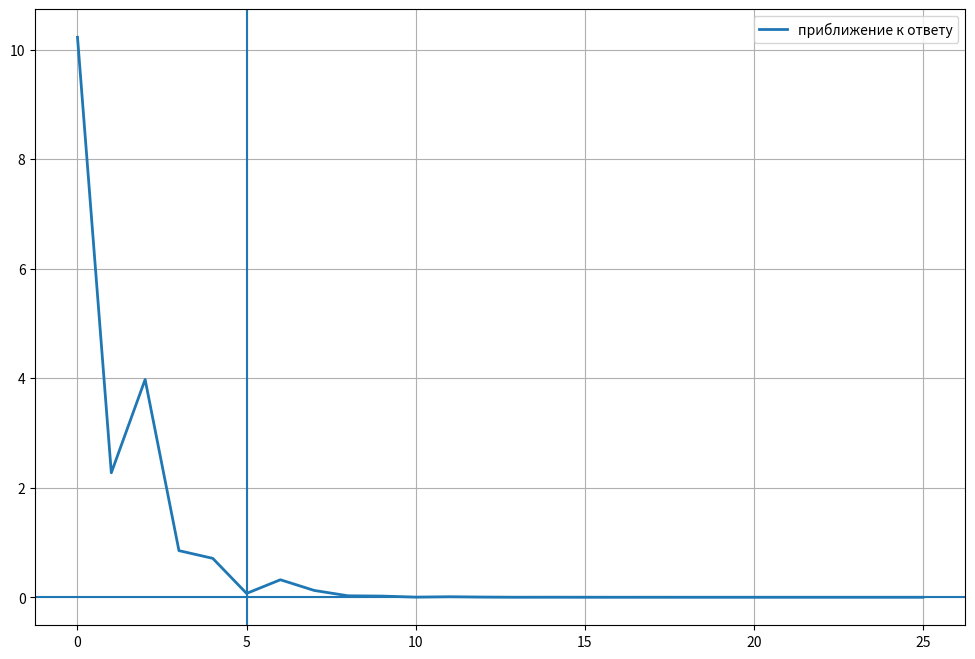
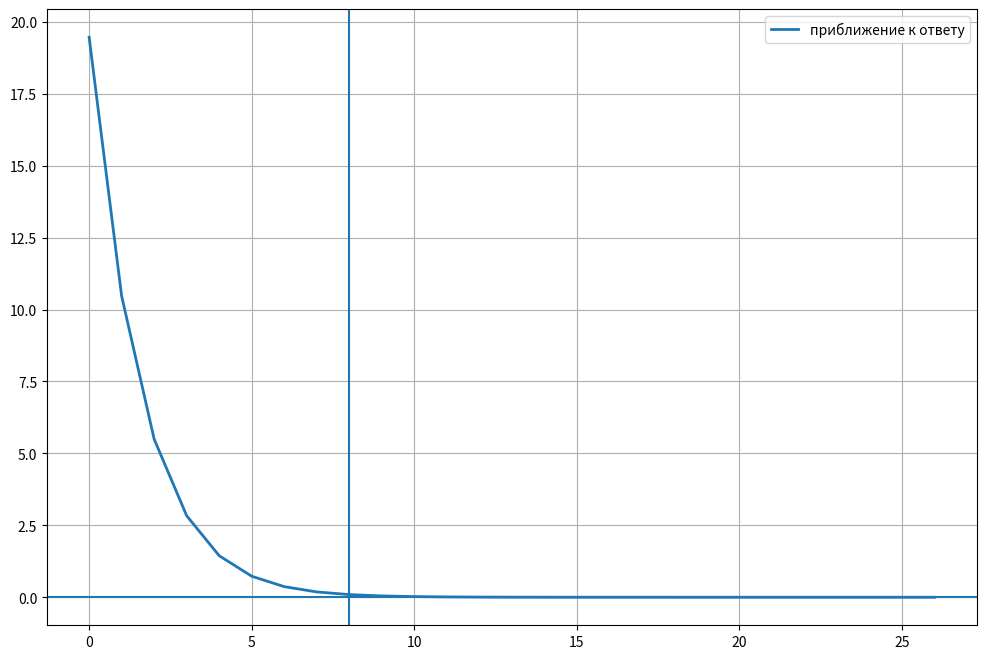
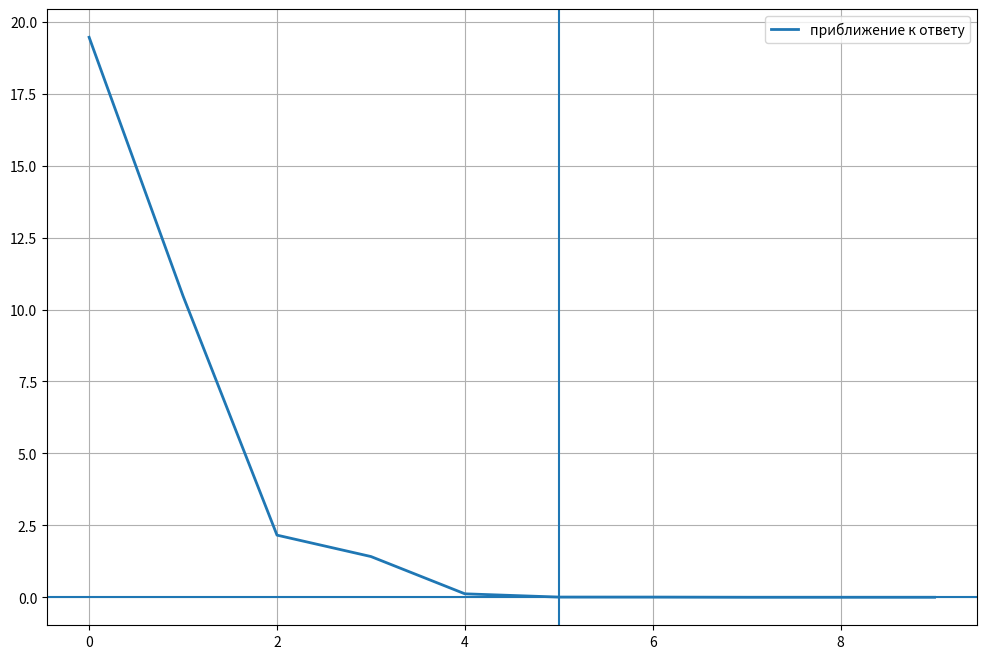

Here is the Python script that generated these plots, in order:
import math
import matplotlib.pyplot as plt
import numpy as np
import pandas as pd

def function(c):
    g = 9.8
    m = 68.1
    t = 10
    v_goal = 40
    if c == 0:
        c = 1e-20
    return (g * m / c) * (1 - math.exp((-c/m)*t)) - v_goal

def dichotomy_method(a , b , accuracy = 1e-6, max_iterations = 10000):
    if function(a) * function(b) >= 0:
        raise ValueError("Функция должна иметь разные знаки на концах интервала [a, b].")
    
    iterations = 0
    history = []

    while abs(a - b) > accuracy and iterations < max_iterations:
        midpoint = (a + b) / 2.0
        history.append(midpoint)

        if abs(function(midpoint)) < 0:
            break

        if function(a) * function(midpoint) < 0:
            b = midpoint
        else:
            a = midpoint

        iterations += 1
    
    root = (a + b) / 2.0
    return root, iterations, history

def regula_falsi_method(a , b , accuracy = 1e-6 , max_iterations = 10000):
    if function(a) * function(b) >= 0:
        raise ValueError("Функция должна иметь разные знаки на концах интервала [a, b].")
    
    iterations = 0
    history = []
    
    while iterations < max_iterations:
        c = a - function(a) * (b - a) / (function(b) - function(a))
        history.append(c)

        fc = function(c)

        if (abs(fc) < accuracy) :
            break

        if function(a) * fc < 0:
            b = c
        else:
            a = c

        iterations += 1

        if abs(b - a) < accuracy:
            break
    root = c
    return root, iterations+1, history

def regula_falsi_modified_method(x1, xu, accuracy=1e-6, max_iterations=10000):
    fl = function(x1)
    fu = function(xu)
    xr = x1
    ea = 0
    il = 0
    iu = 0
    iterations = 0
    history = []
    while True:
        xrold = xr
        xr = xu - fu * (x1 - xu) / (fl - fu)
        fr = function(xr)
        iterations += 1
        history.append(xr)
        if xr != 0:
            ea = abs((xr - xrold) / xr) * 100
        test = fl * fr
        if test < 0:
            xu = xr
            fu = function(xu)
            iu = 0
            il = il + 1
            if il >= 2:
                fl = fl / 2
        elif test > 0:
            x1 = xr
            fl = function(x1)
            il = 0
            iu = iu + 1
            if iu >= 2:
                fu = fu / 2
        else:
            ea = 0
        if ea < accuracy or iterations >= max_iterations:
            break
    return xr, iterations, history

a = 0.01
b = 50.0

root_dichotomy , iter_dichotomy , history_dichotomy = dichotomy_method(a, b)

print(f"dichotomy root = {root_dichotomy}")
print(f"dichotomy iterations = {iter_dichotomy}")
print(len(history_dichotomy))

root_regula , iter_regula , history_regula = regula_falsi_method(a, b)

print(f"regula falsi root = {root_regula}")
print(f"regula falsi iterations = {iter_regula}")
print(len(history_regula))

root_regula_mod , iter_regula_mod , history_regula_mod = regula_falsi_modified_method(a, b)

barier_d , barier_r , barier_r_m = 0 , 0 , 0

for i in range(iter_dichotomy):
    if abs(history_dichotomy[i] - history_dichotomy[-1]) < 0.1:
        barier_d = i
        break

for i in range(iter_regula):
    if abs(history_regula[i] - history_regula[-1]) < 0.1:
        barier_r = i
        break

for i in range(iter_regula_mod):
    if abs(history_regula_mod[i] - history_regula_mod[-1]) < 0.1:
        barier_r_m = i
        break


print(barier_d, barier_d, barier_r_m)

fig1 = plt.figure(figsize = (12, 8))
plt.plot([iters for iters in range(iter_dichotomy)], [abs(root_dichotomy - hist) for hist in history_dichotomy],  linewidth=2, label='приближение к ответу')
plt.axhline(0)
plt.axvline(barier_d)
plt.grid(0.1)
plt.legend()
plt.show()


fig2 = plt.figure(figsize = (12, 8))
plt.plot([iters for iters in range(iter_regula)], [abs(root_regula - hist) for hist in history_regula], linewidth=2, label='приближение к ответу')
plt.axhline(0)
plt.axvline(barier_r)
plt.grid(0.1)
plt.legend()
plt.show()

fig3 = plt.figure(figsize = (12, 8))
plt.plot([iters for iters in range(iter_regula_mod)], [abs(root_regula_mod - hist) for hist in history_regula_mod], linewidth=2, label='приближение к ответу')
plt.axhline(0)
plt.axvline(barier_r_m)
plt.grid(0.1)
plt.legend()
plt.show()



def get_barier(history, root, threshold):
    for i, val in enumerate(history):
        if abs(val - root) < threshold:
            return i + 1
    return None

# итерации до достижения точности accuracy
acc_d = len(history_dichotomy)
acc_r = len(history_regula)
acc_r_m = len(history_regula_mod)

# итерации до достижения точности 0.1
barier_d = get_barier(history_dichotomy, root_dichotomy, 0.1)
barier_r = get_barier(history_regula, root_regula, 0.1)
barier_r_m = get_barier(history_regula_mod, root_regula_mod, 0.1)

# добавим еще число итераций всего и найденные корни
data = {
    "Метод": ["Дихотомия", "Regula falsi", "Regula falsi modified"],
    "Итерации до accuracy": [acc_d, acc_r, acc_r_m],
    "Итерации до 0.1": [barier_d, barier_r, barier_r_m],
    "Всего итераций": [iter_dichotomy, iter_regula, iter_regula_mod],
    "Найденный корень": [root_dichotomy, root_regula, root_regula_mod],
}

df = pd.DataFrame(data)
print(df.to_string(index=False))
